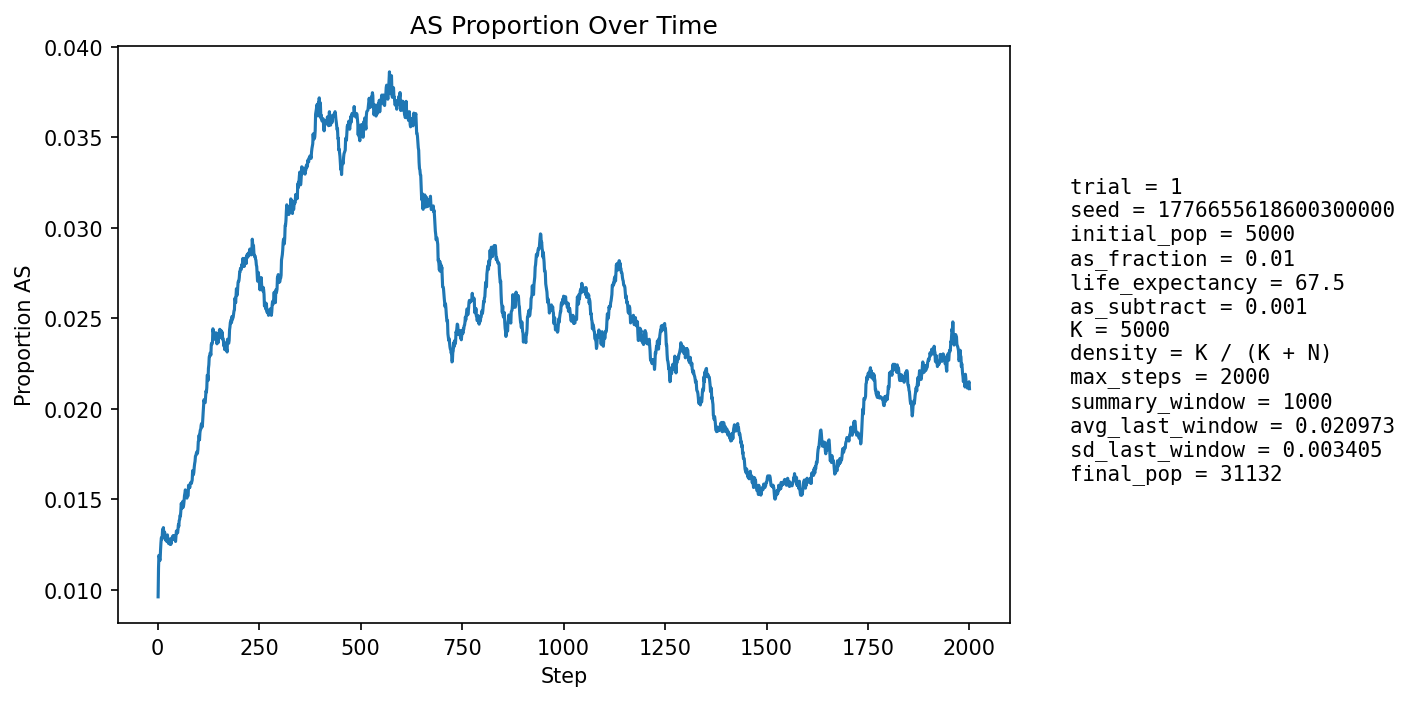

Data behind this chart, as committed beside it:
step, population_size, births, newborn_AA, newborn_AS, newborn_SS, prop_newborn_AA, prop_newborn_AS, prop_newborn_SS, prop_repro_AA, prop_repro_AS, prop_AS_population
1, 5935, 1287, 1279, 8, 0, 0.9938, 0.006216, 0.0, 0.9907, 0.009324, 0.009604
2, 6704, 1178, 1158, 20, 0, 0.983, 0.01698, 0.0, 0.9907, 0.009317, 0.01119
3, 7398, 1101, 1085, 16, 0, 0.9855, 0.01453, 0.0, 0.9907, 0.009313, 0.0119
4, 8040, 1046, 1036, 10, 0, 0.9904, 0.00956, 0.0, 0.9884, 0.01157, 0.01182
5, 8961, 1327, 1314, 13, 0, 0.9902, 0.009797, 0.0, 0.9899, 0.01011, 0.01161
6, 10047, 1513, 1496, 17, 0, 0.9888, 0.01124, 0.0, 0.9879, 0.01207, 0.01165
7, 11232, 1631, 1607, 24, 0, 0.9853, 0.01471, 0.0, 0.9872, 0.01283, 0.0122
8, 12473, 1705, 1681, 24, 0, 0.9859, 0.01408, 0.0, 0.9875, 0.01246, 0.01259
9, 13833, 1836, 1811, 25, 0, 0.9864, 0.01362, 0.0, 0.9878, 0.01216, 0.01287
10, 15311, 1982, 1959, 23, 0, 0.9884, 0.0116, 0.0, 0.9878, 0.01219, 0.0128
11, 16894, 2118, 2092, 26, 0, 0.9877, 0.01228, 0.0, 0.9871, 0.0129, 0.0129
12, 18548, 2233, 2197, 36, 0, 0.9839, 0.01612, 0.0, 0.9872, 0.01279, 0.01332
13, 20098, 2185, 2163, 22, 0, 0.9899, 0.01007, 0.0, 0.9865, 0.01351, 0.01299
14, 21594, 2198, 2161, 37, 0, 0.9832, 0.01683, 0.0, 0.987, 0.01296, 0.01343
15, 23044, 2248, 2227, 20, 1, 0.9907, 0.008897, 0.0004448, 0.9873, 0.01271, 0.01306
16, 24442, 2322, 2298, 24, 0, 0.9897, 0.01034, 0.0, 0.9864, 0.01359, 0.01293
17, 25713, 2342, 2306, 36, 0, 0.9846, 0.01537, 0.0, 0.9865, 0.01349, 0.01318
18, 26850, 2344, 2325, 19, 0, 0.9919, 0.008106, 0.0, 0.9858, 0.01417, 0.01281
19, 27869, 2347, 2320, 27, 0, 0.9885, 0.0115, 0.0, 0.9866, 0.01338, 0.01277
20, 28798, 2358, 2328, 30, 0, 0.9873, 0.01272, 0.0, 0.9871, 0.0129, 0.01278
21, 29633, 2359, 2332, 27, 0, 0.9886, 0.01145, 0.0, 0.9868, 0.01323, 0.01269
22, 30353, 2349, 2314, 35, 0, 0.9851, 0.0149, 0.0, 0.9873, 0.01266, 0.01288
23, 30938, 2330, 2299, 31, 0, 0.9867, 0.0133, 0.0, 0.9874, 0.01257, 0.01286
24, 31397, 2308, 2272, 36, 0, 0.9844, 0.0156, 0.0, 0.9879, 0.01212, 0.01303
25, 31755, 2300, 2283, 17, 0, 0.9926, 0.007391, 0.0, 0.9878, 0.01224, 0.01263
26, 32016, 2296, 2265, 31, 0, 0.9865, 0.0135, 0.0, 0.9879, 0.01209, 0.01268
27, 32194, 2289, 2263, 25, 1, 0.9886, 0.01092, 0.0004369, 0.9874, 0.01257, 0.01255
28, 32297, 2276, 2249, 27, 0, 0.9881, 0.01186, 0.0, 0.9868, 0.01323, 0.01254
29, 32342, 2264, 2228, 36, 0, 0.9841, 0.0159, 0.0, 0.9877, 0.01231, 0.01277
30, 32349, 2255, 2224, 31, 0, 0.9863, 0.01375, 0.0, 0.9871, 0.01288, 0.0128
31, 32322, 2247, 2229, 18, 0, 0.992, 0.008011, 0.0, 0.9872, 0.01281, 0.0125
32, 32262, 2239, 2206, 32, 1, 0.9853, 0.01429, 0.0004466, 0.9873, 0.01268, 0.01265
33, 32181, 2231, 2207, 23, 1, 0.9892, 0.01031, 0.0004482, 0.9868, 0.01323, 0.01252
34, 32082, 2224, 2192, 32, 0, 0.9856, 0.01439, 0.0, 0.9869, 0.01306, 0.01275
35, 31971, 2220, 2190, 30, 0, 0.9865, 0.01351, 0.0, 0.9876, 0.01245, 0.01286
36, 31858, 2218, 2189, 29, 0, 0.9869, 0.01307, 0.0, 0.9877, 0.01232, 0.0129
37, 31746, 2217, 2189, 27, 1, 0.9874, 0.01218, 0.0004511, 0.9873, 0.01267, 0.01288
38, 31642, 2215, 2183, 32, 0, 0.9856, 0.01445, 0.0, 0.9872, 0.01284, 0.01299
39, 31544, 2213, 2191, 22, 0, 0.9901, 0.009941, 0.0, 0.9869, 0.01314, 0.01278
40, 31460, 2212, 2184, 28, 0, 0.9873, 0.01266, 0.0, 0.9868, 0.01324, 0.01287
41, 31380, 2211, 2179, 31, 1, 0.9855, 0.01402, 0.0004523, 0.9872, 0.01278, 0.01297
42, 31310, 2211, 2188, 23, 0, 0.9896, 0.0104, 0.0, 0.9871, 0.01293, 0.01281
43, 31248, 2211, 2186, 25, 0, 0.9887, 0.01131, 0.0, 0.9869, 0.01314, 0.01274
44, 31192, 2211, 2184, 27, 0, 0.9878, 0.01221, 0.0, 0.9871, 0.01291, 0.01266
45, 31152, 2212, 2177, 35, 0, 0.9842, 0.01582, 0.0, 0.9867, 0.0133, 0.01297
46, 31117, 2213, 2175, 37, 1, 0.9828, 0.01672, 0.0004519, 0.9872, 0.01281, 0.01324
47, 31089, 2214, 2185, 29, 0, 0.9869, 0.0131, 0.0, 0.9874, 0.01257, 0.01325
48, 31068, 2215, 2186, 29, 0, 0.9869, 0.01309, 0.0, 0.9876, 0.01245, 0.01326
49, 31055, 2216, 2193, 23, 0, 0.9896, 0.01038, 0.0, 0.9871, 0.01295, 0.01314
50, 31045, 2216, 2180, 36, 0, 0.9838, 0.01625, 0.0, 0.9867, 0.01326, 0.01334
51, 31046, 2217, 2183, 34, 0, 0.9847, 0.01534, 0.0, 0.9864, 0.01358, 0.01359
52, 31049, 2218, 2193, 25, 0, 0.9887, 0.01127, 0.0, 0.9863, 0.0137, 0.01349
53, 31052, 2219, 2181, 38, 0, 0.9829, 0.01712, 0.0, 0.9867, 0.01332, 0.01382
54, 31056, 2219, 2189, 30, 0, 0.9865, 0.01352, 0.0, 0.9859, 0.01406, 0.01388
55, 31061, 2219, 2184, 35, 0, 0.9842, 0.01577, 0.0, 0.9854, 0.01456, 0.0141
56, 31068, 2220, 2192, 28, 0, 0.9874, 0.01261, 0.0, 0.9856, 0.01437, 0.01407
57, 31075, 2220, 2183, 37, 0, 0.9833, 0.01667, 0.0, 0.9855, 0.01455, 0.01435
58, 31084, 2221, 2181, 40, 0, 0.982, 0.01801, 0.0, 0.9859, 0.01411, 0.01477
59, 31089, 2221, 2192, 29, 0, 0.9869, 0.01306, 0.0, 0.9855, 0.01454, 0.01467
60, 31098, 2221, 2196, 25, 0, 0.9887, 0.01126, 0.0, 0.9855, 0.01447, 0.0145
... 1,940 more rows
